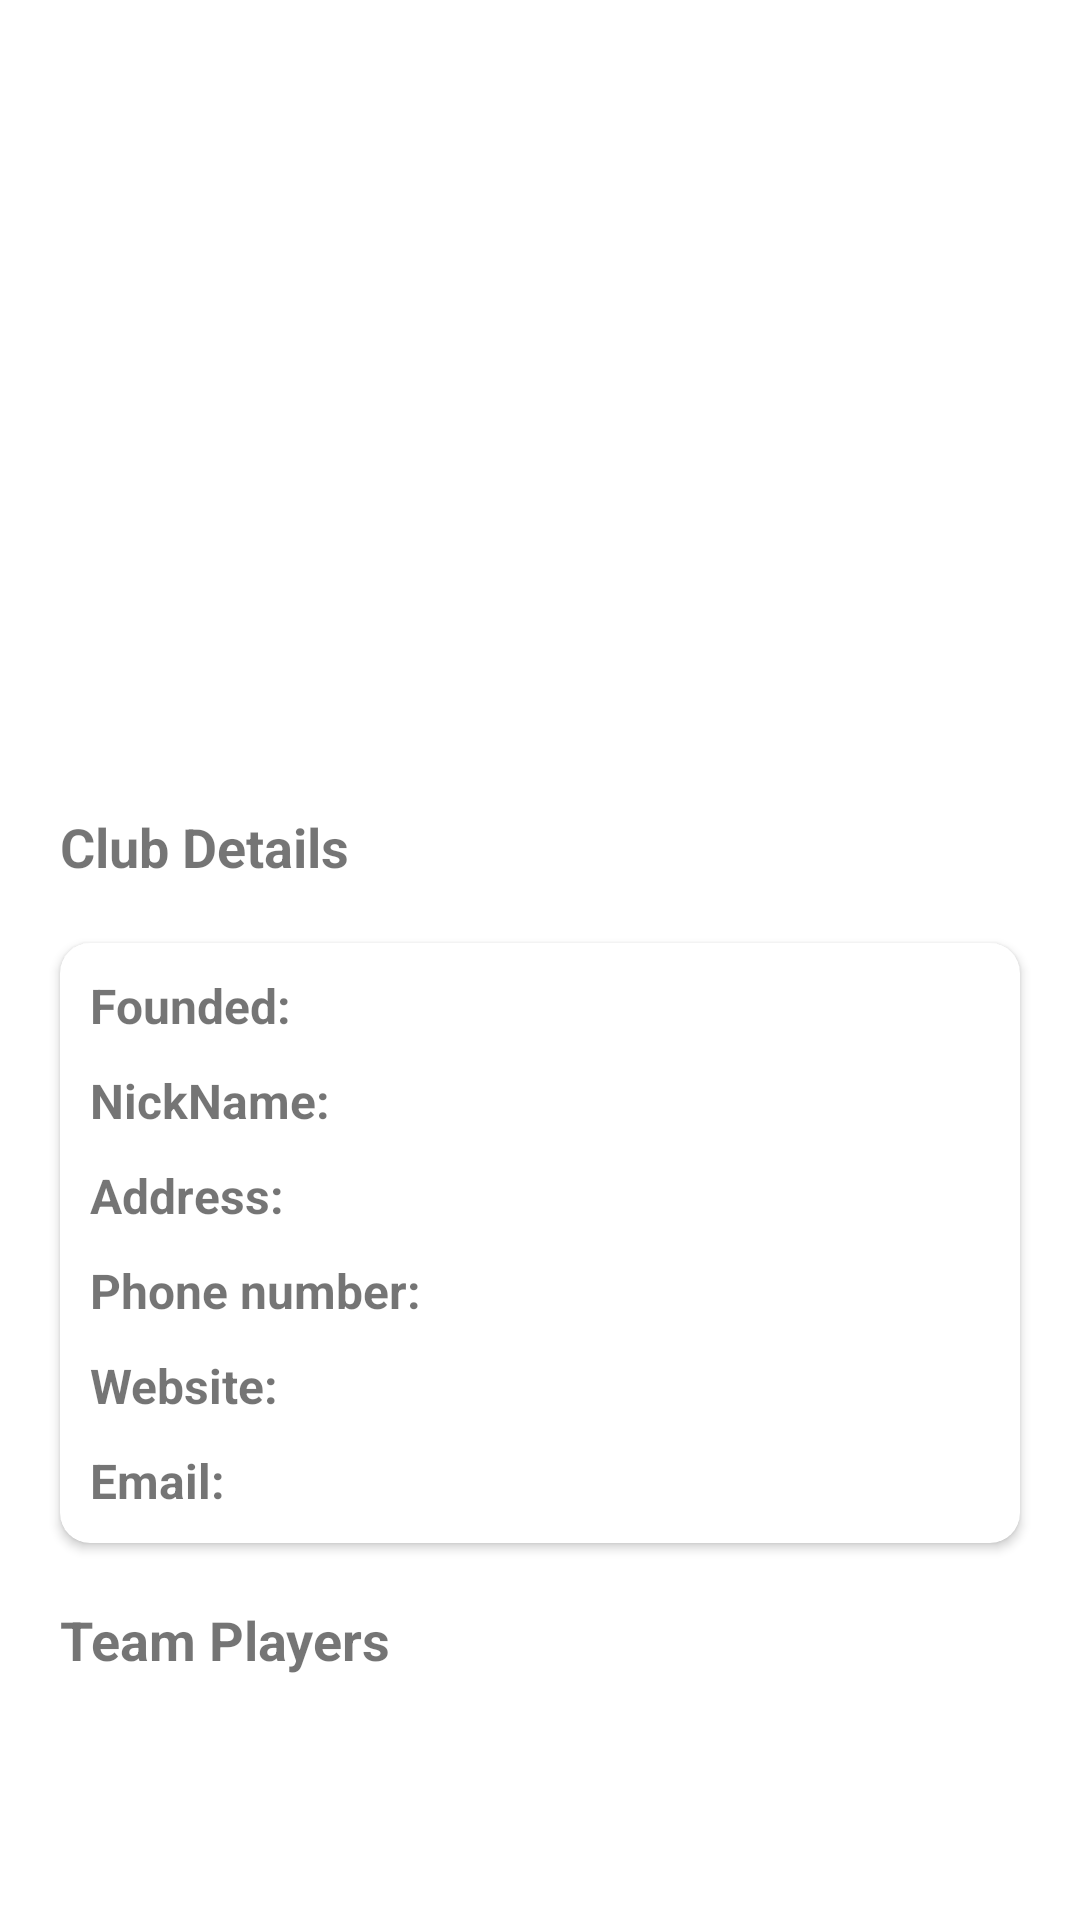

Write the Android layout XML for this screen, with the resource values it uses.
<!-- AndroidManifest.xml: application theme Theme.FootballFixure -->
<!-- res/layout/fragment_team.xml -->
<androidx.core.widget.NestedScrollView xmlns:android="http://schemas.android.com/apk/res/android"
    xmlns:tools="http://schemas.android.com/tools"
    android:layout_width="match_parent"
    android:layout_height="match_parent"
    xmlns:app="http://schemas.android.com/apk/res-auto"
    tools:context="com.thirdwinter.slitechassessment.ui.navigations.TeamFragment">

    <LinearLayout
        android:layout_width="match_parent"

        android:layout_height="match_parent"
        android:orientation="vertical">

        <ImageView
            android:id="@+id/teamCrest"
            android:layout_width="250dp"
            android:scaleType="center"
            android:src="@drawable/team_place_holder"
            android:layout_gravity="center_horizontal"
            android:layout_height="250dp" />

        <TextView
            android:layout_width="wrap_content"
            android:layout_height="wrap_content"
            android:layout_marginStart="20dp"
            android:layout_marginTop="20dp"
            android:text="Club Details"
            android:textSize="18sp"
            android:textStyle="bold"

            />

        <androidx.cardview.widget.CardView
            android:layout_width="match_parent"
            android:layout_height="wrap_content"
            android:layout_margin="20dp"
            app:cardCornerRadius="10dp"
          >

            <ProgressBar
                android:layout_width="wrap_content"
                android:layout_height="wrap_content"
                android:layout_gravity="center"
                android:id="@+id/loader"
                />
            <GridLayout
                android:layout_width="match_parent"
                android:layout_margin="10dp"
                android:layout_height="wrap_content">

                <TextView
                    android:layout_width="wrap_content"
                    android:layout_height="wrap_content"
                    android:layout_row="0"
                    android:textSize="16sp"
                    android:textStyle="bold"
                    android:layout_column="0"
                    android:text="Founded:" />

                <TextView
                    android:layout_width="wrap_content"
                    android:layout_height="wrap_content"
                    android:layout_row="1"
                    android:layout_column="0"
                    android:textSize="16sp"
                    android:textStyle="bold"
                    android:layout_marginTop="10dp"
                    android:text="NickName:" />

                <TextView
                    android:layout_width="wrap_content"
                    android:layout_height="wrap_content"
                    android:layout_row="2"
                    android:textSize="16sp"
                    android:textStyle="bold"
                    android:layout_column="0"
                    android:layout_marginTop="10dp"
                    android:text="Address:" />

                <TextView
                    android:layout_width="wrap_content"
                    android:layout_height="wrap_content"
                    android:layout_row="3"
                    android:layout_column="0"
                    android:textSize="16sp"
                    android:textStyle="bold"
                    android:layout_marginTop="10dp"
                    android:text="Phone number:" />

                <TextView
                    android:layout_width="wrap_content"
                    android:layout_height="wrap_content"
                    android:layout_row="4"
                    android:layout_column="0"
                    android:textSize="16sp"
                    android:textStyle="bold"
                    android:layout_marginTop="10dp"
                    android:text="Website:" />

                <TextView
                    android:layout_width="wrap_content"
                    android:layout_height="wrap_content"
                    android:layout_row="5"
                    android:textSize="16sp"
                    android:textStyle="bold"
                    android:layout_column="0"
                    android:layout_marginTop="10dp"
                    android:text="Email:" />


                <TextView
                    android:layout_width="wrap_content"
                    android:layout_height="wrap_content"
                    android:layout_row="0"
                    android:layout_column="1"
                    android:id="@+id/founded"
                    android:textSize="16sp"
                    android:layout_marginStart="20dp"
                    />

                <TextView
                    android:layout_width="wrap_content"
                    android:layout_height="wrap_content"
                    android:layout_row="1"
                    android:id="@+id/nickname"
                    android:textSize="16sp"
                    android:layout_column="1"
                    android:layout_marginStart="20dp"
                    android:layout_marginTop="10dp"
                     />

                <TextView
                    android:layout_width="wrap_content"
                    android:layout_height="wrap_content"
                    android:layout_row="2"
                    android:layout_column="1"
                    android:id="@+id/address"
                    android:textSize="16sp"
                    android:layout_marginStart="20dp"
                    android:layout_marginTop="10dp"
                   />

                <TextView
                    android:layout_width="wrap_content"
                    android:layout_height="wrap_content"
                    android:layout_row="3"
                    android:id="@+id/phone"
                    android:textSize="16sp"
                    android:layout_column="1"
                    android:layout_marginStart="20dp"
                    android:layout_marginTop="10dp"
                     />

                <TextView
                    android:layout_width="wrap_content"
                    android:layout_height="wrap_content"
                    android:layout_row="4"
                    android:layout_column="1"
                    android:layout_marginStart="20dp"
                    android:textSize="16sp"
                    android:layout_marginTop="10dp"
                    android:id="@+id/website"
                    />

                <TextView
                    android:layout_width="wrap_content"
                    android:layout_height="wrap_content"
                    android:id="@+id/email"
                    android:layout_row="5"
                    android:textSize="16sp"
                    android:layout_column="1"
                    android:layout_marginStart="20dp"
                    android:layout_marginTop="10dp"
                   />


            </GridLayout>
        </androidx.cardview.widget.CardView>

        <TextView
            android:layout_width="wrap_content"
            android:layout_height="wrap_content"
            android:layout_marginStart="20dp"
            android:text="Team Players"
            android:textSize="18sp"
            android:textStyle="bold"

            />

        <androidx.recyclerview.widget.RecyclerView
            android:id="@+id/teamRecyclerView"
            android:layout_width="match_parent"
            android:layout_height="match_parent"
            android:layout_marginStart="20dp"
            android:layout_marginTop="20dp"
            android:layout_marginEnd="20dp" />
    </LinearLayout>

</androidx.core.widget.NestedScrollView>
<!-- resources referenced by this layout -->
<resources>
  <style name="Theme.FootballFixure" parent="Theme.MaterialComponents.Light.NoActionBar">
          
          <item name="colorPrimary">@color/purple_500</item>
          <item name="colorPrimaryVariant">@color/purple_700</item>
          <item name="colorOnPrimary">@color/white</item>
          
          <item name="colorSecondary">@color/teal_200</item>
          <item name="colorSecondaryVariant">@color/teal_700</item>
          <item name="colorOnSecondary">@color/black</item>
          
          <item name="android:statusBarColor" tools:targetApi="l">?attr/colorPrimaryVariant</item>
          
      </style>
  <!-- not gathered from this repository: default colours our renderer supplied (Android Studio template values) -->
  <color name="purple_500">#FF6200EE</color>
  <color name="purple_700">#FF3700B3</color>
  <color name="teal_200">#FF03DAC5</color>
  <color name="teal_700">#FF018786</color>
  <color name="black">#FF000000</color>
  <color name="white">#FFFFFFFF</color>
</resources>
